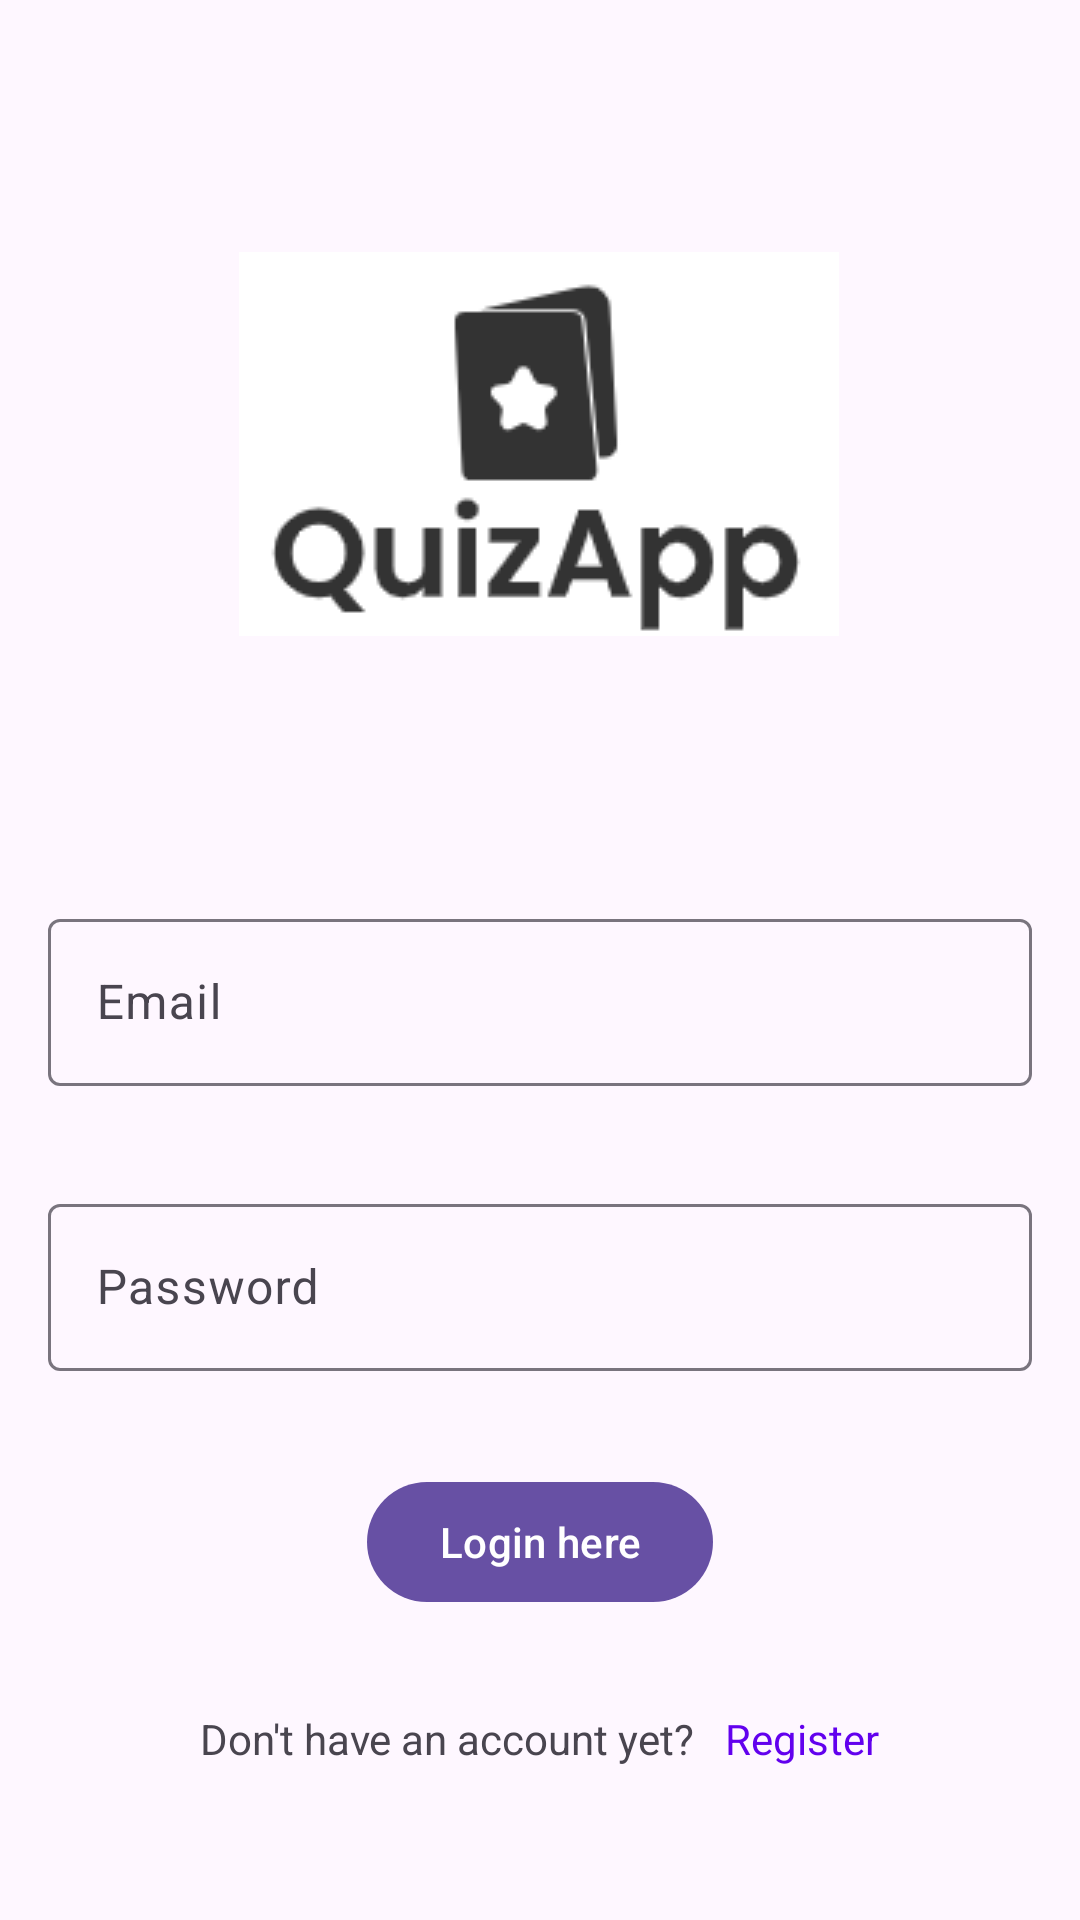

This screen was rendered from an Android layout file. Write that file and the resources it references.
<!-- AndroidManifest.xml: application theme Theme.JustinQuizApp21 -->
<!-- res/layout/fragment_login.xml -->
<?xml version="1.0" encoding="utf-8"?>
<androidx.constraintlayout.widget.ConstraintLayout
    xmlns:android="http://schemas.android.com/apk/res/android"
    xmlns:tools="http://schemas.android.com/tools"
    xmlns:app="http://schemas.android.com/apk/res-auto"
    android:layout_width="match_parent"
    android:layout_height="match_parent"
    tools:context=".ui.screens.login.LoginFragment"
    android:orientation="vertical"
    android:gravity="center">


    <ImageView
        android:id="@+id/IvLogo"
        android:layout_width="200dp"
        android:layout_height="200dp"
        android:layout_marginTop="48dp"
        android:scaleType="center"
        android:src="@drawable/applogo"
        app:layout_constraintEnd_toEndOf="parent"
        app:layout_constraintHorizontal_bias="0.497"
        app:layout_constraintStart_toStartOf="parent"
        app:layout_constraintTop_toTopOf="parent" />

    <com.google.android.material.textfield.TextInputLayout
        android:id="@+id/tilEmail"
        style="@style/Widget.Material3.TextInputEditText.OutlinedBox"
        android:layout_width="match_parent"
        android:layout_height="wrap_content"
        android:layout_marginTop="36dp"
        app:layout_constraintTop_toBottomOf="@id/IvLogo"
        tools:layout_editor_absoluteX="0dp">

        <com.google.android.material.textfield.TextInputEditText
            android:id="@+id/etEmail"
            android:layout_width="match_parent"
            android:layout_height="wrap_content"
            android:hint="@string/email" />
    </com.google.android.material.textfield.TextInputLayout>

    <com.google.android.material.textfield.TextInputLayout
        android:id="@+id/tilPass"
        android:layout_width="match_parent"
        android:layout_height="wrap_content"
        app:layout_constraintTop_toBottomOf="@id/tilEmail"
        style="@style/Widget.Material3.TextInputEditText.OutlinedBox">
        <com.google.android.material.textfield.TextInputEditText
            android:id="@+id/etPass"
            android:hint="@string/password"
            android:layout_width="match_parent"
            android:layout_height="wrap_content"/>
    </com.google.android.material.textfield.TextInputLayout>

    <com.google.android.material.button.MaterialButton
        android:id="@+id/btnLogin"
        android:layout_width="wrap_content"
        android:layout_height="wrap_content"
        android:text="@string/login"
        android:layout_marginTop="16dp"
        app:layout_constraintEnd_toEndOf="parent"
        app:layout_constraintStart_toStartOf="parent"
        app:layout_constraintTop_toBottomOf="@id/tilPass"
        />


    <LinearLayout
        android:layout_width="match_parent"
        android:layout_height="wrap_content"
        android:layout_margin="32dp"
        android:layout_marginTop="360dp"
        android:gravity="center"
        android:orientation="horizontal"
        app:layout_constraintTop_toBottomOf="@id/btnLogin"
        tools:layout_editor_absoluteX="64dp">

        <TextView
            android:id="@+id/tvNoAccount"
            android:layout_width="wrap_content"
            android:layout_height="wrap_content"
            android:layout_marginEnd="10dp"
            android:text="@string/don_t_have_an_account_yet" />

        <TextView
            android:id="@+id/tvRegister"
            android:layout_width="wrap_content"
            android:layout_height="wrap_content"
            android:text="@string/register"
            android:textAppearance="@style/TextAppearance.AppCompat.Body1"
            android:textColor="@color/design_default_color_primary" />

    </LinearLayout>
</androidx.constraintlayout.widget.ConstraintLayout>
<!-- resources referenced by this layout -->
<resources>
  <!-- drawable applogo: png bitmap (drawable, 12330 bytes) -->
  <string name="don_t_have_an_account_yet">Don\'t have an account yet?</string>
  <string name="email">Email</string>
  <string name="login">Login here</string>
  <string name="password">Password</string>
  <string name="register">Register</string>
  <style name="Theme.JustinQuizApp21" parent="Base.Theme.JustinQuizApp21" />
  <style name="Base.Theme.JustinQuizApp21" parent="Theme.Material3.DayNight.NoActionBar">
          
          
      </style>
</resources>
